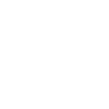
t = 0.00 s
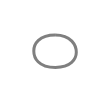
t = 0.50 s
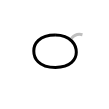
t = 1.25 s
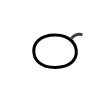
t = 1.75 s
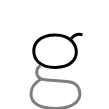
t = 2.50 s
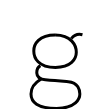
t = 3.00 s

The animated SVG that drew these frames (rendered in a browser with its animation timeline set to each time). Animation: 3 SMIL elements (animate=3); one cycle of 3.00 s.

<svg width="109px" height="109px" viewBox="0 0 px 109px" xmlns="http://www.w3.org/2000/svg" xmlns:xlink="http://www.w3.org/1999/xlink" xml:space="preserve" version="1.1"  baseProfile="full">
<path d="M55.14,35.01c-16.18,0-21.35,9.1-21.35,15.9c0,6.8,4.3,16.62,21.64,16.62c15.46,0,20.88-8.38,20.88-15.17c0-6.79-4.84-17.37-21.12-17.37" style="fill:none;stroke:black;stroke-width:3;opacity:0">
  <animate attributeType="CSS" attributeName="opacity" from="0" to="1" begin="0s" dur="1s" repeatCount="0" fill="freeze" />
</path>
<path d="M82.45,34.72c-5.49-1.45-8.38,0.43-11.17,3.9" style="fill:none;stroke:black;stroke-width:3;opacity:0">
  <animate attributeType="CSS" attributeName="opacity" from="0" to="1" begin="1s" dur="1s" repeatCount="0" fill="freeze" />
</path>
<path d="M40.36,65.64c-3.72,2.31-7.39,13.03,4.91,14.16c9.39,0.87,15.49,1.3,23.01,1.85c10.12,0.75,11.57,8.84,11.57,12.32c0,4.48-3.9,14.44-23.27,14.44c-19.37,0-25.58-6.5-25.58-14.4c0-7.66,4.34-11.47,9.49-14.46" style="fill:none;stroke:black;stroke-width:3;opacity:0">
  <animate attributeType="CSS" attributeName="opacity" from="0" to="1" begin="2s" dur="1s" repeatCount="0" fill="freeze" />
</path>
</svg>
